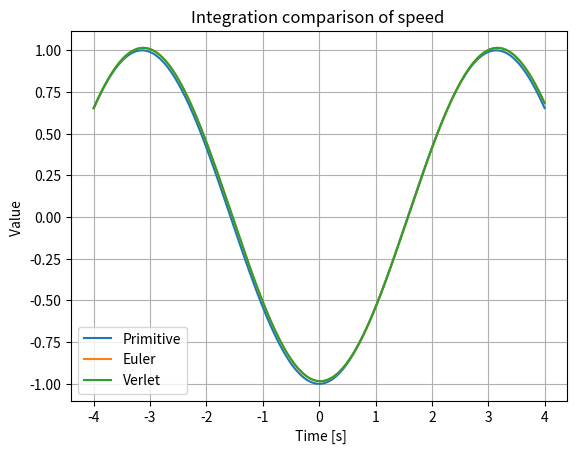

Recreate this plot in Python.
# file for integration design 
import numpy as np
import scipy as sc
import matplotlib.pyplot as plt 

def func(x):
    #return x**(4) + x**2 - 8*x + 1 
    return np.sin(x)
 
def Primi(x):
    #return (1/5)*x**(5) + (1/3)*x**(3) - 4*x**(2) + x 
    return -np.cos(x)

def euler_explicite(ddx_pred, x_pred, dt):
    x = x_pred + ddx_pred * dt 
    return x


def Verlet(ddx, ddx_pred, x_pred, dt):
    return x_pred + 0.5 * ( ddx+ddx_pred)*dt 


def main():
     Euler = [Primi(-4)]
     verlet = [Primi(-4)]
     adam = [Primi(-4)]
     T = np.linspace(-4,4,200)
     dt = T[1]-T[0]
     x = [func(i) for i in T]
     primi = [Primi(i) for i in T]
     for j in range(1,len(T)):
         Euler.append(euler_explicite(x[j-1], Euler[j-1],dt))
         verlet.append(Verlet( x[j], x[j-1], Euler[j-1], dt))
         
     plt.figure()
     plt.title("Integration comparison of speed ")
     plt.xlabel(" Time [s]")
     plt.ylabel("Value ")
     plt.plot(T,primi, label="Primitive")
     plt.plot(T,Euler, label="Euler")
     plt.plot(T,verlet, label="Verlet")
     plt.grid("True")
     plt.legend()

     plt.show()


if __name__ == "__main__":
    main()
